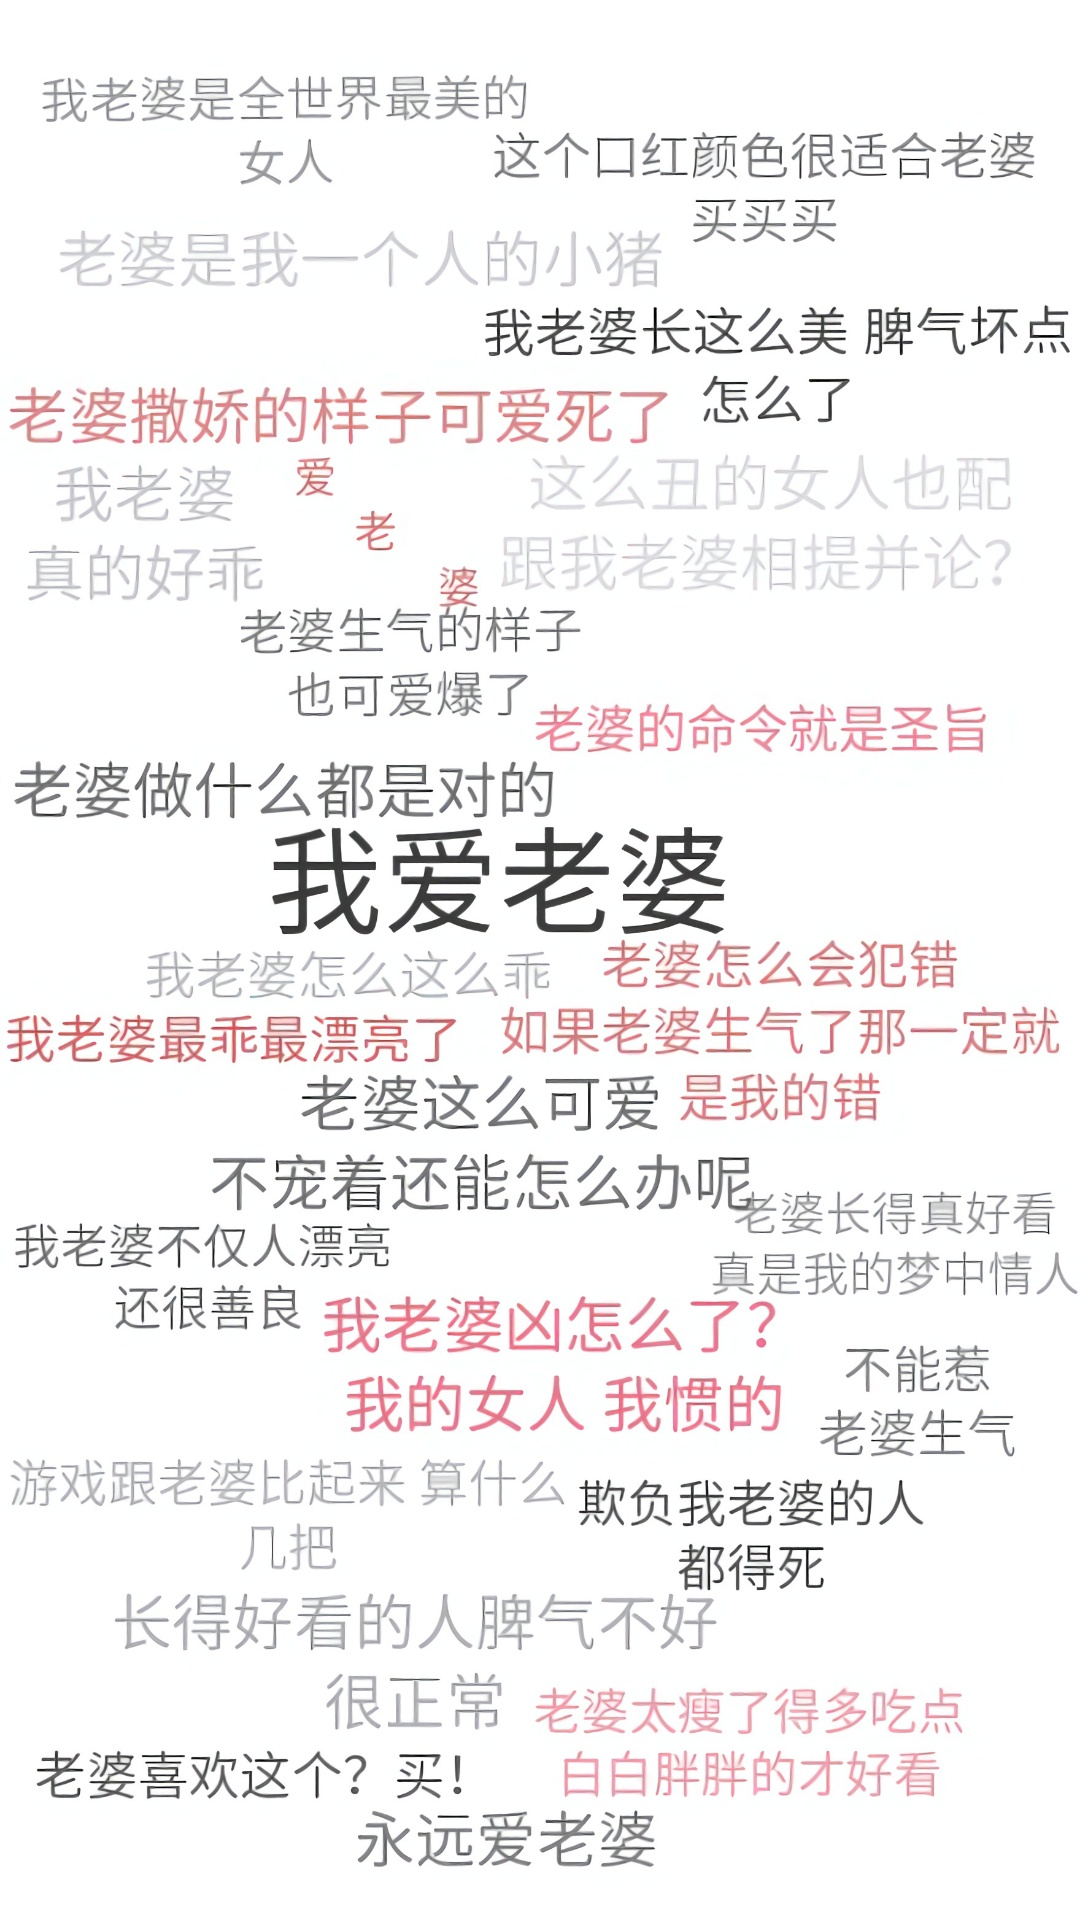

Produce the Android XML layout that renders to this screen, including the resource entries it uses.
<!-- AndroidManifest.xml: application theme AppTheme -->
<!-- res/layout/activity_main.xml -->
<RelativeLayout xmlns:android="http://schemas.android.com/apk/res/android"
    xmlns:tools="http://schemas.android.com/tools"
    android:layout_width="match_parent"
    android:layout_height="match_parent"
    android:background="@color/white"
    android:gravity="center"
    android:layout_gravity="center">


   <ScrollView
        android:layout_width="match_parent"
        android:layout_height="wrap_content" >
        <LinearLayout
            android:layout_width="match_parent"
            android:layout_height="wrap_content"
            android:layout_marginTop="0dp"
            android:orientation="vertical">

            <FrameLayout
                android:layout_width="match_parent"
                android:layout_height="wrap_content"
                android:layout_marginTop="0dp">

                <ImageView
                    android:id="@+id/img_one"
                    android:layout_width="match_parent"
                    android:layout_height="wrap_content"
                    android:scaleType="center"
                    android:src="@mipmap/item_one" />
                <ImageView
                    android:id="@+id/lock_one"
                    android:layout_width="match_parent"
                    android:layout_height="150dp"
                    android:src="@mipmap/lock" />
            </FrameLayout>

            <FrameLayout
                android:layout_width="match_parent"
                android:layout_height="wrap_content"
                android:layout_marginTop="0dp" >

                <ImageView
                    android:id="@+id/img_two"
                    android:layout_width="match_parent"
                    android:layout_height="wrap_content"
                    android:scaleType="center"
                    android:src="@mipmap/item_two" />

                <ImageView
                    android:id="@+id/lock_two"
                    android:layout_width="match_parent"
                    android:layout_height="150dp"
                    android:src="@mipmap/lock" />
            </FrameLayout>

            <FrameLayout
                android:layout_width="match_parent"
                android:layout_height="wrap_content"
                android:layout_marginTop="0dp" >

                <ImageView
                    android:id="@+id/img_three"
                    android:layout_width="match_parent"
                    android:layout_height="wrap_content"
                    android:scaleType="center"
                    android:src="@mipmap/item_three" />

                <ImageView
                    android:id="@+id/lock_three"
                    android:layout_width="match_parent"
                    android:layout_height="150dp"
                    android:src="@mipmap/lock" />
            </FrameLayout>

            <FrameLayout
                android:layout_width="match_parent"
                android:layout_height="wrap_content"
                android:layout_marginTop="0dp" >

                <ImageView
                    android:id="@+id/img_four"
                    android:layout_width="match_parent"
                    android:layout_height="wrap_content"
                    android:scaleType="center"
                    android:src="@mipmap/item_four" />

                <ImageView
                    android:id="@+id/lock_four"
                    android:layout_width="match_parent"
                    android:layout_height="150dp"
                    android:src="@mipmap/lock" />
            </FrameLayout>

        </LinearLayout>
    </ScrollView> 

</RelativeLayout>
<!-- resources referenced by this layout -->
<resources>
  <color name="white">#ffffff</color>
  <!-- mipmap item_four: jpg bitmap (mipmap-xxhdpi, 97056 bytes) -->
  <!-- mipmap item_one: jpg bitmap (mipmap-xxhdpi, 97146 bytes) -->
  <!-- mipmap item_three: jpg bitmap (mipmap-xxhdpi, 152358 bytes) -->
  <!-- mipmap item_two: jpg bitmap (mipmap-xxhdpi, 104190 bytes) -->
  <style name="AppTheme" parent="Theme.AppCompat.Light.DarkActionBar">
          
          <item name="colorPrimary">@color/colorPrimary</item>
          <item name="colorPrimaryDark">@color/colorPrimaryDark</item>
          <item name="colorAccent">@color/colorAccent</item>
      </style>
  <color name="colorPrimary">#3F51B5</color>
  <color name="colorPrimaryDark">#303F9F</color>
  <color name="colorAccent">#FF4081</color>
</resources>
